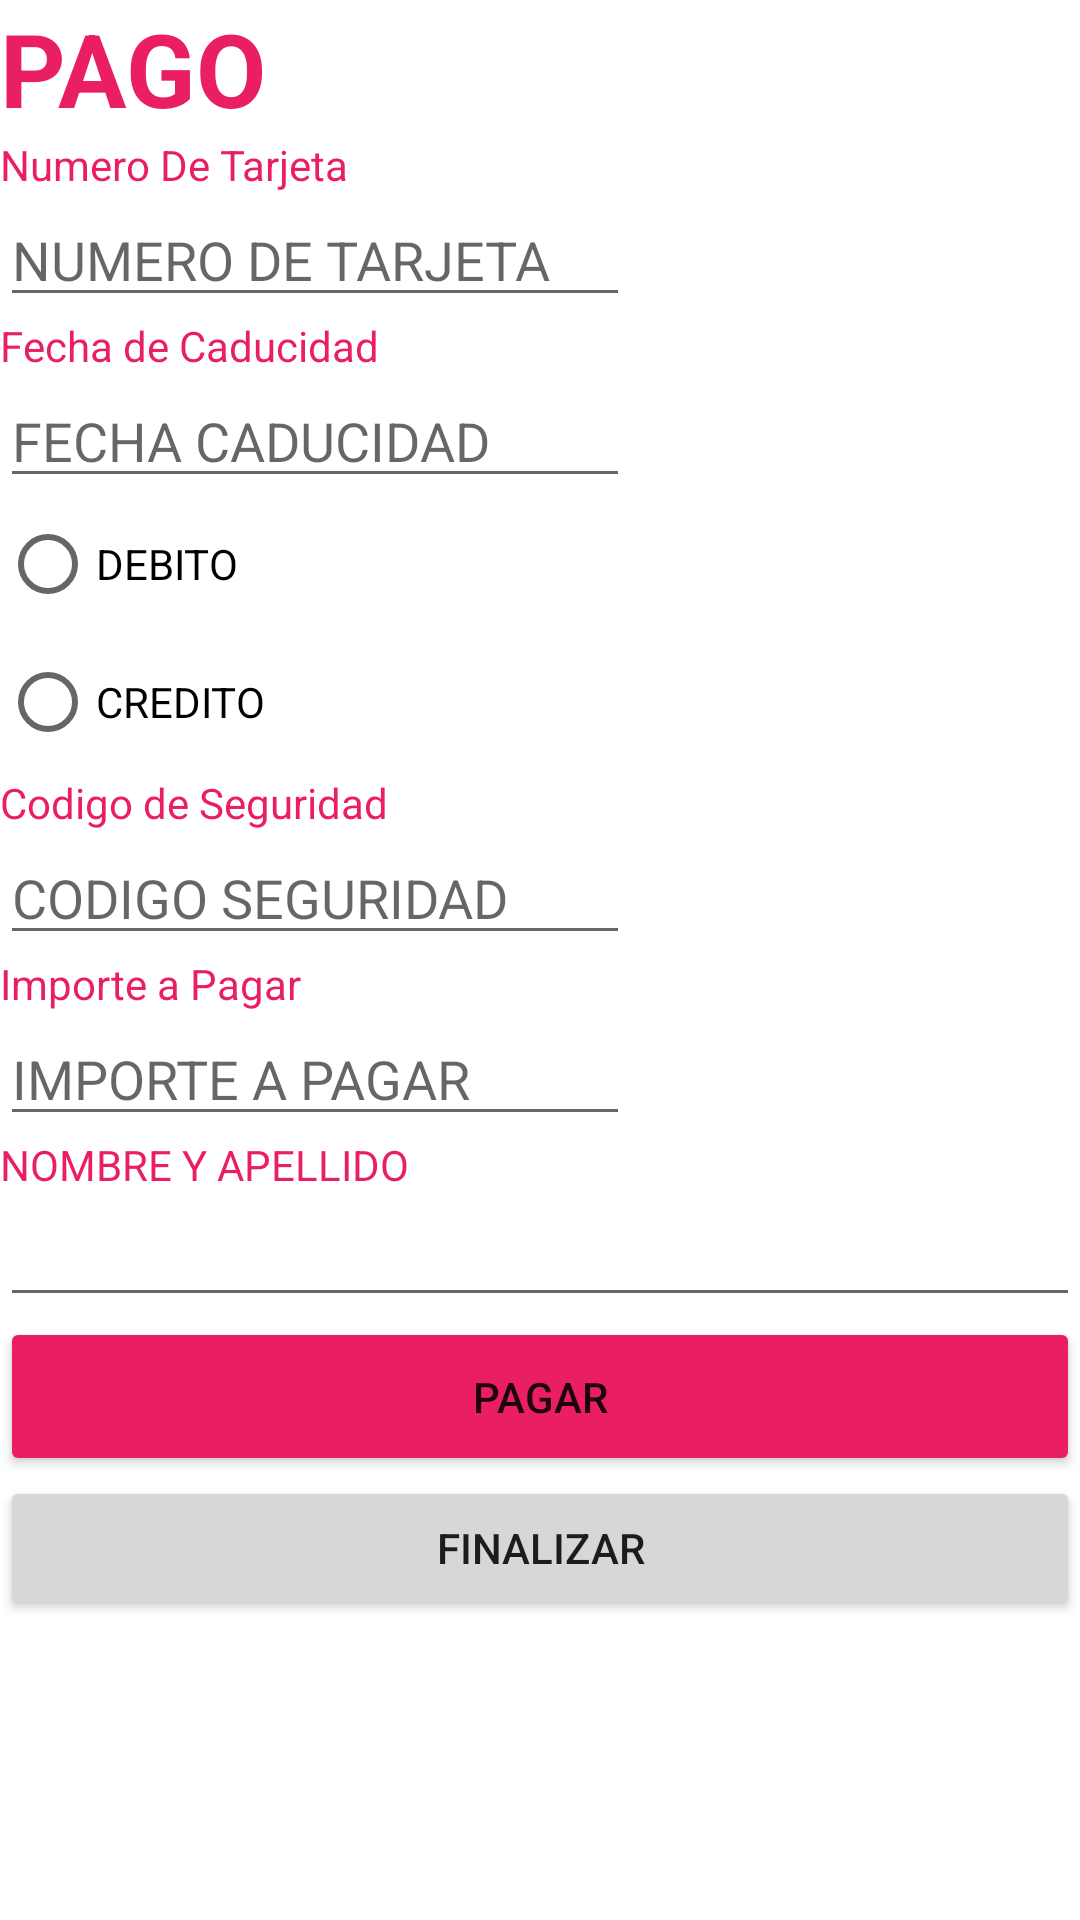

Android layout source for this screen:
<!-- AndroidManifest.xml: application theme Theme.AppWebExamenFinalDAMv_1 -->
<!-- res/layout/activity_pago.xml -->
<?xml version="1.0" encoding="utf-8"?>
<androidx.constraintlayout.widget.ConstraintLayout xmlns:android="http://schemas.android.com/apk/res/android"
    xmlns:app="http://schemas.android.com/apk/res-auto"
    xmlns:tools="http://schemas.android.com/tools"
    android:layout_width="match_parent"
    android:layout_height="match_parent"
    tools:context=".MainActivity">

    <LinearLayout
        android:layout_width="match_parent"
        android:layout_height="match_parent"
        android:orientation="vertical">

        <TextView
            android:id="@+id/textView"
            android:layout_width="wrap_content"
            android:layout_height="wrap_content"
            android:text="PAGO"
            android:textColor="#E91E63"
            android:textSize="34sp"
            android:textStyle="bold"
            tools:layout_editor_absoluteX="42dp"
            tools:layout_editor_absoluteY="44dp" />

        <TextView
            android:id="@+id/textView3"
            android:layout_width="wrap_content"
            android:layout_height="wrap_content"
            android:text="Numero De Tarjeta"
            android:textColor="#E91E63"
            tools:layout_editor_absoluteX="46dp"
            tools:layout_editor_absoluteY="111dp" />

        <EditText
            android:id="@+id/TXTNUMERODTARJETA"
            android:layout_width="wrap_content"
            android:layout_height="wrap_content"
            android:ems="10"
            android:hint="NUMERO DE TARJETA"
            android:inputType="number"
            tools:layout_editor_absoluteX="36dp"
            tools:layout_editor_absoluteY="155dp" />

        <TextView
            android:id="@+id/textView4"
            android:layout_width="wrap_content"
            android:layout_height="wrap_content"
            android:text="Fecha de Caducidad"
            android:textColor="#E91E63"
            tools:layout_editor_absoluteX="46dp"
            tools:layout_editor_absoluteY="232dp" />

        <EditText
            android:id="@+id/TXTFECHACAD"
            android:layout_width="wrap_content"
            android:layout_height="wrap_content"
            android:ems="10"
            android:hint="FECHA CADUCIDAD"
            android:inputType="number"
            tools:layout_editor_absoluteX="39dp"
            tools:layout_editor_absoluteY="273dp" />

        <RadioButton
            android:id="@+id/RADIOBUTONDEBITO"
            android:layout_width="88dp"
            android:layout_height="44dp"
            android:text="DEBITO"
            tools:layout_editor_absoluteX="270dp"
            tools:layout_editor_absoluteY="248dp" />

        <RadioButton
            android:id="@+id/RADIOBUTONCREDITO"
            android:layout_width="wrap_content"
            android:layout_height="wrap_content"
            android:text="CREDITO"
            tools:layout_editor_absoluteX="272dp"
            tools:layout_editor_absoluteY="299dp" />

        <TextView
            android:id="@+id/textView5"
            android:layout_width="wrap_content"
            android:layout_height="wrap_content"
            android:text="Codigo de Seguridad"
            android:textColor="#E91E63"
            tools:layout_editor_absoluteX="55dp"
            tools:layout_editor_absoluteY="372dp" />

        <EditText
            android:id="@+id/TXTCODIGODESEGU"
            android:layout_width="wrap_content"
            android:layout_height="wrap_content"
            android:ems="10"
            android:hint="CODIGO SEGURIDAD"
            android:inputType="number"
            tools:layout_editor_absoluteX="42dp"
            tools:layout_editor_absoluteY="414dp" />

        <TextView
            android:id="@+id/textView6"
            android:layout_width="wrap_content"
            android:layout_height="wrap_content"
            android:text="Importe a Pagar"
            android:textColor="#E91E63"
            tools:layout_editor_absoluteX="47dp"
            tools:layout_editor_absoluteY="487dp" />

        <EditText
            android:id="@+id/TXTIMPORTEAPAGAR"
            android:layout_width="wrap_content"
            android:layout_height="wrap_content"
            android:ems="10"
            android:hint="IMPORTE A PAGAR"
            android:inputType="number"
            tools:layout_editor_absoluteX="43dp"
            tools:layout_editor_absoluteY="532dp" />

        <TextView
            android:id="@+id/textView2"
            android:layout_width="match_parent"
            android:layout_height="wrap_content"
            android:text="NOMBRE Y APELLIDO"
            android:textColor="#E91E63" />

        <EditText
            android:id="@+id/TXTNOMBRE"
            android:layout_width="match_parent"
            android:layout_height="wrap_content"
            android:ems="10"
            android:inputType="textPersonName" />

        <Button
            android:id="@+id/BTNCONTINUE"
            android:layout_width="match_parent"
            android:layout_height="53dp"
            android:text="PAGAR"
            app:backgroundTint="#E91E63"
            tools:layout_editor_absoluteX="149dp"
            tools:layout_editor_absoluteY="628dp" />

        <Button
            android:id="@+id/btnfinalizar"
            android:layout_width="match_parent"
            android:layout_height="wrap_content"
            android:text="FINALIZAR" />
    </LinearLayout>
</androidx.constraintlayout.widget.ConstraintLayout>
<!-- resources referenced by this layout -->
<resources>
  <style name="Theme.AppWebExamenFinalDAMv_1" parent="Theme.MaterialComponents.DayNight.DarkActionBar">
          
          <item name="colorPrimary">@color/purple_500</item>
          <item name="colorPrimaryVariant">@color/purple_700</item>
          <item name="colorOnPrimary">@color/white</item>
          
          <item name="colorSecondary">@color/teal_200</item>
          <item name="colorSecondaryVariant">@color/teal_700</item>
          <item name="colorOnSecondary">@color/black</item>
          
          <item name="android:statusBarColor" tools:targetApi="l">?attr/colorPrimaryVariant</item>
          
      </style>
  <!-- not gathered from this repository: default colours our renderer supplied (Android Studio template values) -->
  <color name="purple_500">#FF6200EE</color>
  <color name="purple_700">#FF3700B3</color>
  <color name="teal_200">#FF03DAC5</color>
  <color name="teal_700">#FF018786</color>
  <color name="black">#FF000000</color>
  <color name="white">#FFFFFFFF</color>
</resources>
